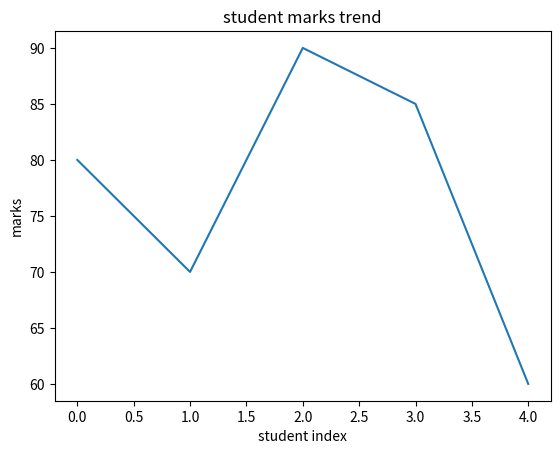

Write Python code to recreate this figure.
#Matplotlib example
import matplotlib.pyplot as plt

marks=[80,70,90,85,60]
plt.plot(marks)
plt.title("student marks trend")
plt.xlabel("student index")
plt.ylabel("marks")
plt.show()
